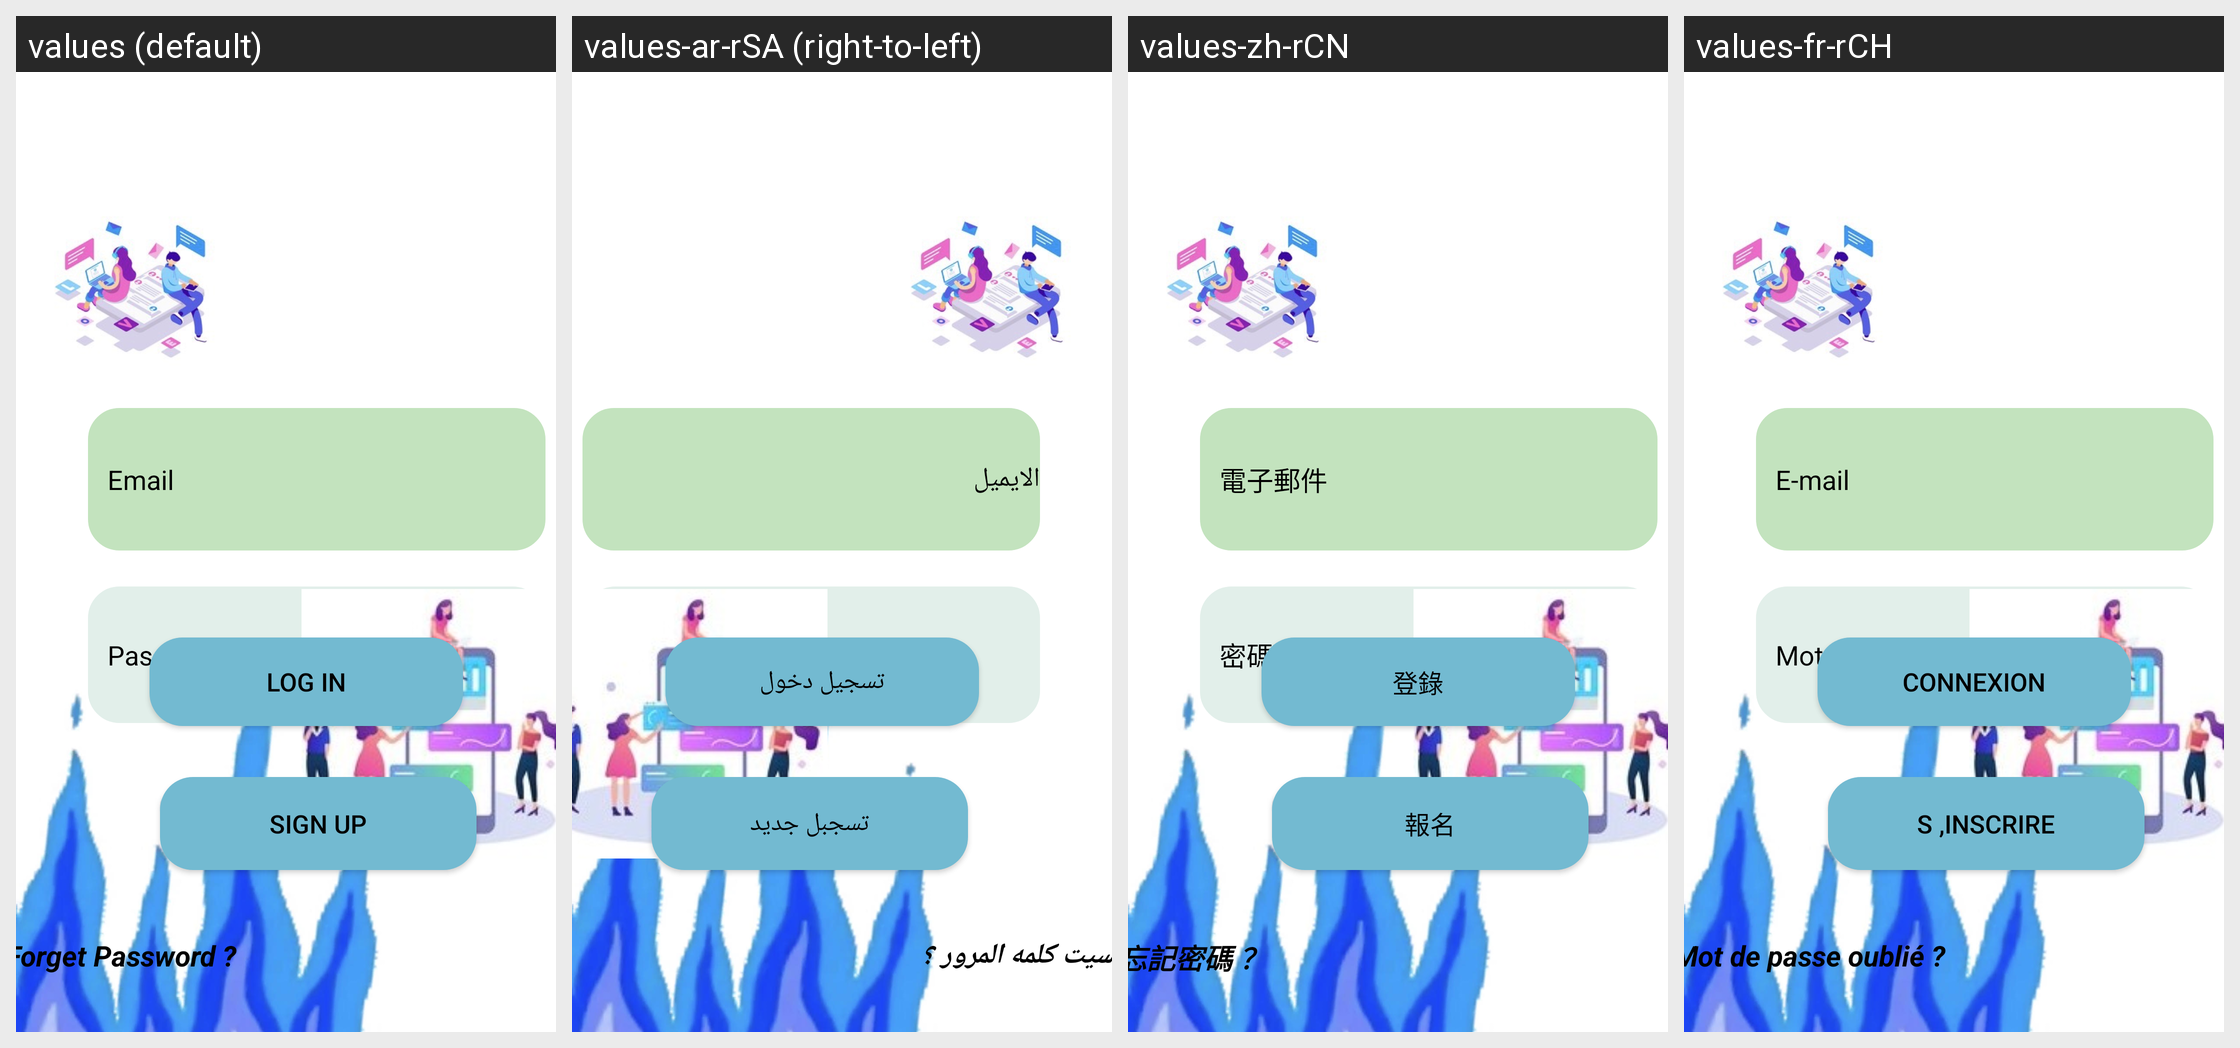

The same Android screen rendered under several of its app's locales, left to right. List the strings drawn on it with the default value and each locale's translation.
Android screen res/layout/activity_log_in.xml rendered under 4 locales, left to right: values (default), values-ar-rSA (right-to-left), values-zh-rCN, values-fr-rCH. Device: Nexus 5 (rendered at 1080×1920; each locale shown at half size, 540×960, under a caption strip naming it); theme Theme.ChatApp.
Strings drawn on this screen, with the default value and each locale's value (text and hints the layout hard-codes appear in the picture but are not listed):

email
  values: Email
  values-ar-rSA: الايميل
  values-zh-rCN: 電子郵件
  values-fr-rCH: E-mail

password
  values: Password
  values-ar-rSA: كلمه المرور
  values-zh-rCN: 密碼
  values-fr-rCH: Mot de passe

sign_up
  values: SIGN UP
  values-ar-rSA: تسجبل جديد
  values-zh-rCN: 報名
  values-fr-rCH: S ,INSCRIRE

log_in
  values: LOG IN
  values-ar-rSA: تسجيل دخول
  values-zh-rCN: 登錄
  values-fr-rCH: CONNEXION

forget_password
  values: Forget Password ?
  values-ar-rSA: نسيت كلمه المرور ؟
  values-zh-rCN: 忘記密碼 ？
  values-fr-rCH: Mot de passe oublié ?
